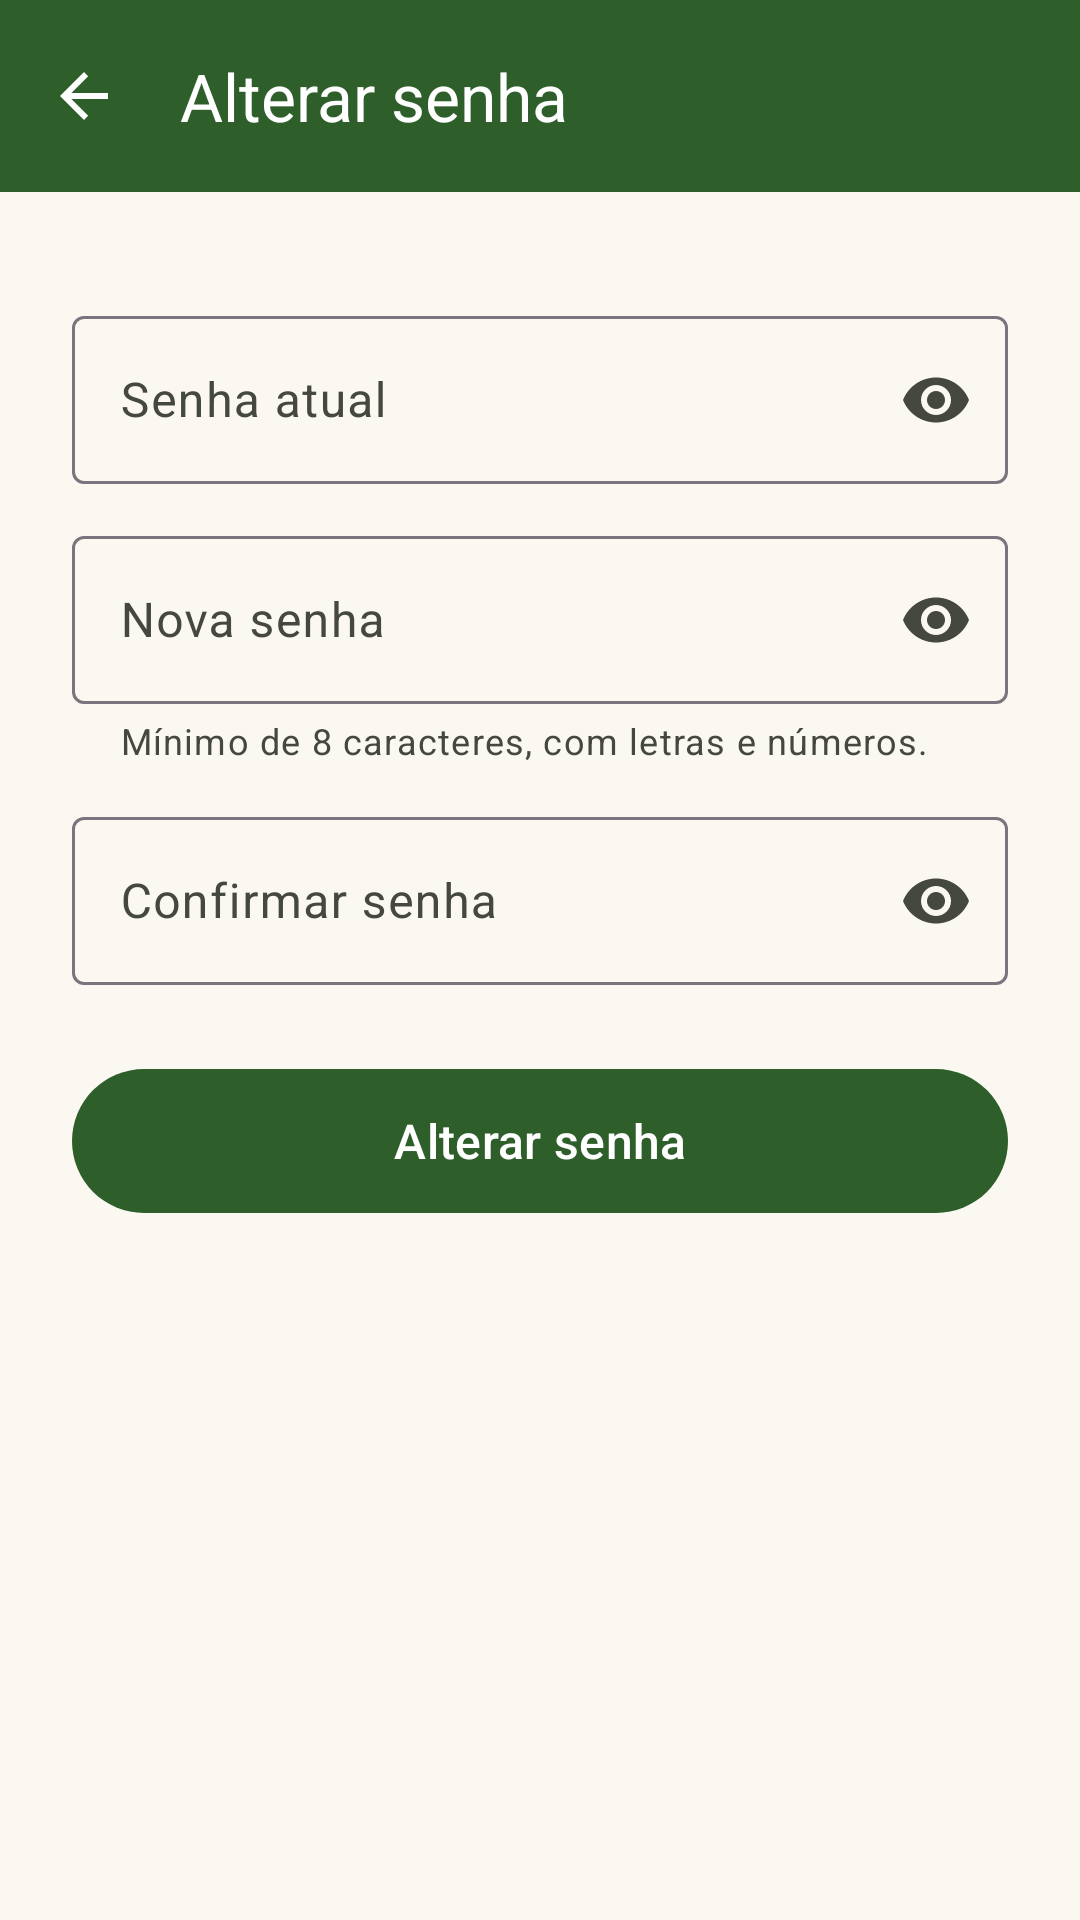

Reconstruct the res/layout file that produces this screen, plus the resources it refers to.
<!-- AndroidManifest.xml: application theme Theme.SantaTereza -->
<!-- res/layout/activity_alterar_senha.xml -->
<?xml version="1.0" encoding="utf-8"?>
<LinearLayout xmlns:android="http://schemas.android.com/apk/res/android"
    xmlns:app="http://schemas.android.com/apk/res-auto"
    android:layout_width="match_parent"
    android:layout_height="match_parent"
    android:orientation="vertical">

    <com.google.android.material.appbar.MaterialToolbar
        android:id="@+id/toolbar"
        android:layout_width="match_parent"
        android:layout_height="?attr/actionBarSize"
        android:background="?attr/colorPrimary"
        app:navigationContentDescription="@string/voltar"
        app:navigationIcon="?attr/homeAsUpIndicator"
        app:navigationIconTint="?attr/colorOnPrimary"
        app:title="@string/senha_titulo"
        app:titleTextColor="?attr/colorOnPrimary" />

    <ScrollView
        android:layout_width="match_parent"
        android:layout_height="match_parent">

        <LinearLayout
            android:layout_width="match_parent"
            android:layout_height="wrap_content"
            android:orientation="vertical"
            android:padding="24dp">

            <com.google.android.material.textfield.TextInputLayout
                android:id="@+id/campoAtual"
                style="@style/Campo"
                android:layout_width="match_parent"
                android:layout_height="wrap_content"
                android:hint="@string/campo_senha_atual"
                app:endIconMode="password_toggle">

                <com.google.android.material.textfield.TextInputEditText
                    android:layout_width="match_parent"
                    android:layout_height="wrap_content"
                    android:autofillHints="password"
                    android:inputType="textPassword"
                    android:minHeight="56dp" />
            </com.google.android.material.textfield.TextInputLayout>

            <com.google.android.material.textfield.TextInputLayout
                android:id="@+id/campoNova"
                style="@style/Campo"
                android:layout_width="match_parent"
                android:layout_height="wrap_content"
                android:hint="@string/campo_nova_senha"
                app:endIconMode="password_toggle"
                app:helperText="@string/dica_senha"
                app:helperTextEnabled="true">

                <com.google.android.material.textfield.TextInputEditText
                    android:layout_width="match_parent"
                    android:layout_height="wrap_content"
                    android:autofillHints="newPassword"
                    android:inputType="textPassword"
                    android:minHeight="56dp" />
            </com.google.android.material.textfield.TextInputLayout>

            <com.google.android.material.textfield.TextInputLayout
                android:id="@+id/campoConfirmar"
                style="@style/Campo"
                android:layout_width="match_parent"
                android:layout_height="wrap_content"
                android:hint="@string/campo_confirmar_senha"
                app:endIconMode="password_toggle">

                <com.google.android.material.textfield.TextInputEditText
                    android:layout_width="match_parent"
                    android:layout_height="wrap_content"
                    android:autofillHints="newPassword"
                    android:inputType="textPassword"
                    android:minHeight="56dp" />
            </com.google.android.material.textfield.TextInputLayout>

            <com.google.android.material.progressindicator.LinearProgressIndicator
                android:id="@+id/progresso"
                android:layout_width="match_parent"
                android:layout_height="wrap_content"
                android:layout_marginTop="16dp"
                android:indeterminate="true"
                android:visibility="gone" />

            <com.google.android.material.button.MaterialButton
                android:id="@+id/botaoSalvar"
                style="@style/Botao.Principal"
                android:layout_width="match_parent"
                android:layout_height="wrap_content"
                android:layout_marginTop="24dp"
                android:text="@string/perfil_alterar_senha" />
        </LinearLayout>
    </ScrollView>
</LinearLayout>
<!-- resources referenced by this layout -->
<resources>
  <string name="campo_confirmar_senha">Confirmar senha</string>
  <string name="campo_nova_senha">Nova senha</string>
  <string name="campo_senha_atual">Senha atual</string>
  <string name="dica_senha">Mínimo de 8 caracteres, com letras e números.</string>
  <string name="perfil_alterar_senha">Alterar senha</string>
  <string name="senha_titulo">Alterar senha</string>
  <string name="voltar">Voltar</string>
  <style name="Botao.Principal" parent="Widget.Material3.Button">
          <item name="android:minHeight">56dp</item>
          <item name="android:textSize">16sp</item>
      </style>
  <style name="Campo" parent="Widget.Material3.TextInputLayout.OutlinedBox">
          <item name="android:layout_marginTop">12dp</item>
      </style>
  <style name="Theme.SantaTereza" parent="Base.Theme.SantaTereza" />
  <style name="Base.Theme.SantaTereza" parent="Theme.Material3.DayNight.NoActionBar">
          <item name="colorPrimary">@color/verde_pasto</item>
          <item name="colorOnPrimary">@color/branco</item>
          <item name="colorPrimaryContainer">@color/verde_claro</item>
          <item name="colorOnPrimaryContainer">@color/verde_pasto_escuro</item>
          <item name="colorSecondary">@color/marrom_terra</item>
          <item name="colorOnSecondary">@color/branco</item>
          <item name="colorSecondaryContainer">@color/marrom_claro</item>
          <item name="colorOnSecondaryContainer">#2C1600</item>
          <item name="colorError">@color/erro</item>
          <item name="android:colorBackground">@color/creme</item>
          <item name="colorSurface">@color/creme</item>
          <item name="colorOnSurface">@color/texto_principal</item>
          <item name="colorOnSurfaceVariant">@color/texto_secundario</item>
          <item name="android:statusBarColor">@color/verde_pasto_escuro</item>
          <item name="android:windowLightStatusBar">false</item>
      </style>
  <color name="verde_pasto">#2E5E2A</color>
  <color name="branco">#FFFFFF</color>
  <color name="verde_claro">#C8E6C0</color>
  <color name="verde_pasto_escuro">#1E3F1B</color>
  <color name="marrom_terra">#7A4A1E</color>
  <color name="marrom_claro">#FFDCC2</color>
  <color name="erro">#B3261E</color>
  <color name="creme">#FBF8F2</color>
  <color name="texto_principal">#1B1C18</color>
  <color name="texto_secundario">#44483F</color>
</resources>
